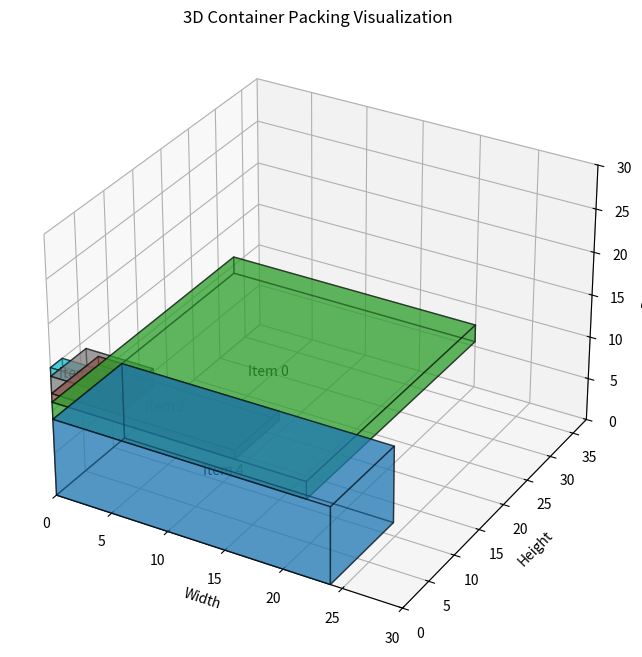

Here is the Python script that generated this plot:
import random
import numpy as np
import matplotlib.pyplot as plt
from mpl_toolkits.mplot3d.art3d import Poly3DCollection


class Item:
    def __init__(self, id, width, height, depth):
        self.id = id  # Unique identifier
        self.orientations = [
            (width, height, depth),
            (width, depth, height),
            (height, width, depth),
            (height, depth, width),
            (depth, width, height),
            (depth, height, width)
        ]  # All 90° rotations


class Container:
    def __init__(self, width, height, depth):
        self.w, self.h, self.d = width, height, depth
        self.placements = []  # Stores (id, x, y, z, w, h, d)

    def fits(self, x, y, z, w, h, d):
        """Check if an item fits inside the container without overlap"""
        if x + w > self.w or y + h > self.h or z + d > self.d:
            return False  # Out of bounds

        for placed in self.placements:
            _, px, py, pz, pw, ph, pd = placed
            if (x < px + pw and x + w > px and
                y < py + ph and y + h > py and
                    z < pz + pd and z + d > pz):
                return False  # Overlaps with an existing item
        return True

    def place_item(self, item):
        """Try placing an item at the best available spot with all rotations"""
        best_fit = None

        for (w, h, d) in item.orientations:
            for x in range(self.w - w + 1):
                for y in range(self.h - h + 1):
                    for z in range(self.d - d + 1):
                        if self.fits(x, y, z, w, h, d):
                            empty_space = (self.w * self.h *
                                           self.d) - (w * h * d)
                            if best_fit is None or empty_space < best_fit[0]:
                                best_fit = (empty_space, x, y, z, w, h, d)

        if best_fit:
            _, x, y, z, w, h, d = best_fit
            self.placements.append((item.id, x, y, z, w, h, d))
            return True
        return False  # No valid placement found


def pack_items(container, items):
    """Try placing items using greedy heuristic with rotation"""
    items = sorted(items, key=lambda item: max(item.orientations, key=lambda o: o[0] * o[1] * o[2])[0] *
                   max(item.orientations, key=lambda o: o[0] * o[1] * o[2])[1] *
                   max(item.orientations, key=lambda o: o[0] * o[1] * o[2])[2], reverse=True)

    for item in items:
        if not container.place_item(item):
            return {"status": "reduce_items", "message": "Optimal layout not possible"}

    return {"status": "success", "container_size": [container.w, container.h, container.d], "placements": container.placements}


def plot_container(container):
    """Visualize the container with placed items"""
    fig = plt.figure(figsize=(8, 8))
    ax = fig.add_subplot(111, projection='3d')

    ax.set_xlim([0, container.w])
    ax.set_ylim([0, container.h])
    ax.set_zlim([0, container.d])

    colors = plt.cm.get_cmap("tab10", len(
        container.placements))  # Generate colors

    for i, (item_id, x, y, z, w, h, d) in enumerate(container.placements):
        color = colors(i)[:3]  # Extract RGB
        draw_box(ax, x, y, z, w, h, d, color, label=f"Item {item_id}")

    ax.set_xlabel('Width')
    ax.set_ylabel('Height')
    ax.set_zlabel('Depth')
    ax.set_title('3D Container Packing Visualization')

    plt.show()


def draw_box(ax, x, y, z, w, h, d, color, label=""):
    """Draw a 3D box for an item"""
    vertices = np.array([
        [x, y, z], [x + w, y, z], [x + w, y + h, z], [x, y + h, z],  # Bottom
        [x, y, z + d], [x + w, y, z + d], [x + w,
                                           y + h, z + d], [x, y + h, z + d]  # Top
    ])

    faces = [
        [vertices[j] for j in [0, 1, 2, 3]],  # Bottom
        [vertices[j] for j in [4, 5, 6, 7]],  # Top
        [vertices[j] for j in [0, 1, 5, 4]],  # Side 1
        [vertices[j] for j in [2, 3, 7, 6]],  # Side 2
        [vertices[j] for j in [0, 3, 7, 4]],  # Side 3
        [vertices[j] for j in [1, 2, 6, 5]]   # Side 4
    ]

    poly = Poly3DCollection(faces, alpha=0.5, edgecolor='k', facecolor=color)
    ax.add_collection3d(poly)

    # Label the center of the box
    cx, cy, cz = x + w / 2, y + h / 2, z + d / 2
    ax.text(cx, cy, cz, label, color='black',
            fontsize=10, ha='center', va='center')


# Example Usage
real_measurements_cm = {
    # Item: Width, Height, Depth
    "Card": [9, 6],
    "Laptop": [33, 22, 2],
    "Matchbox": [6, 6, 2],
    "Mouse": [12, 6, 3],
    "Phone": [16, 8, 1],
    "USB": [4, 2, 1],
    "Tissue Box": [24, 12, 9],
    "Mini Bucket": [16, 16, 15],
    "Milkpack": [9, 25, 7],
    "2 Coin": [2, 2],
    "1 Coin": [1.8, 1.8],
    "5 Coin": [1.6, 1.6],
}


container = Container(30, 38, 30)

laptop = Item(0, *real_measurements_cm["Laptop"])
matchbox = Item(1, *real_measurements_cm["Matchbox"])
phone = Item(2, *real_measurements_cm["Phone"])
usb = Item(3, *real_measurements_cm["USB"])
tissue_box = Item(4, *real_measurements_cm["Tissue Box"])
mini_bucket = Item(5, *real_measurements_cm["Mini Bucket"])
milkpack = Item(6, *real_measurements_cm["Milkpack"])

items = [matchbox, usb, laptop, phone, tissue_box]
random.shuffle(items)

# items = [Item(i, np.random.randint(2, 5), np.random.randint(
#     2, 5), np.random.randint(2, 5)) for i in range(5)]


result = pack_items(container, items)

if result["status"] == "success":
    plot_container(container)
else:
    print(result["message"])
